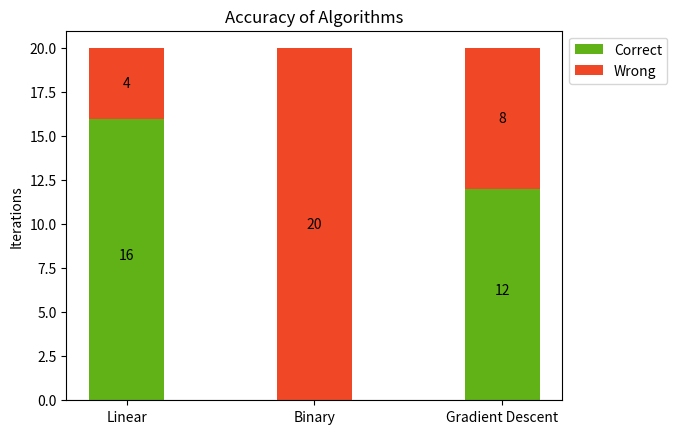

Generate this figure with matplotlib: (Note: this script raises an exception after producing the figure.)
import matplotlib.pyplot as plt
import numpy as np

N = 3
correct = (16, 0, 12)
wrong = (4, 20, 8)
ind = np.arange(N)   # the x locations for the groups
width = 0.4     # the width of the bars: can also be len(x) sequence

fig, ax = plt.subplots()

p1 = ax.bar(ind, correct, width, label='Correct', color="#60B217", align="center")
p2 = ax.bar(ind, wrong, width, bottom=correct, label='Wrong', color="#F04827", align="center")

ax.axhline(0, color='grey', linewidth=0.8)
ax.set_ylabel('Iterations')
ax.set_title('Accuracy of Algorithms')
ax.set_xticks(ind)
ax.set_xticklabels(('Linear', 'Binary', 'Gradient Descent'))
ax.legend(bbox_to_anchor=(1, 1), loc='upper left')

# Label with label_type 'center' instead of the default 'edge'
# ax.bar_label(p1, label_type='center')
ax.bar_label(p2, label_type='center')

plt.text(0, 8, '16', ha="center")
plt.text(2, 6, '12', ha="center")

plt.show()
fig.savefig("../../images/5_accuracy_duration.png", format='png', dpi=300, bbox_inches='tight')